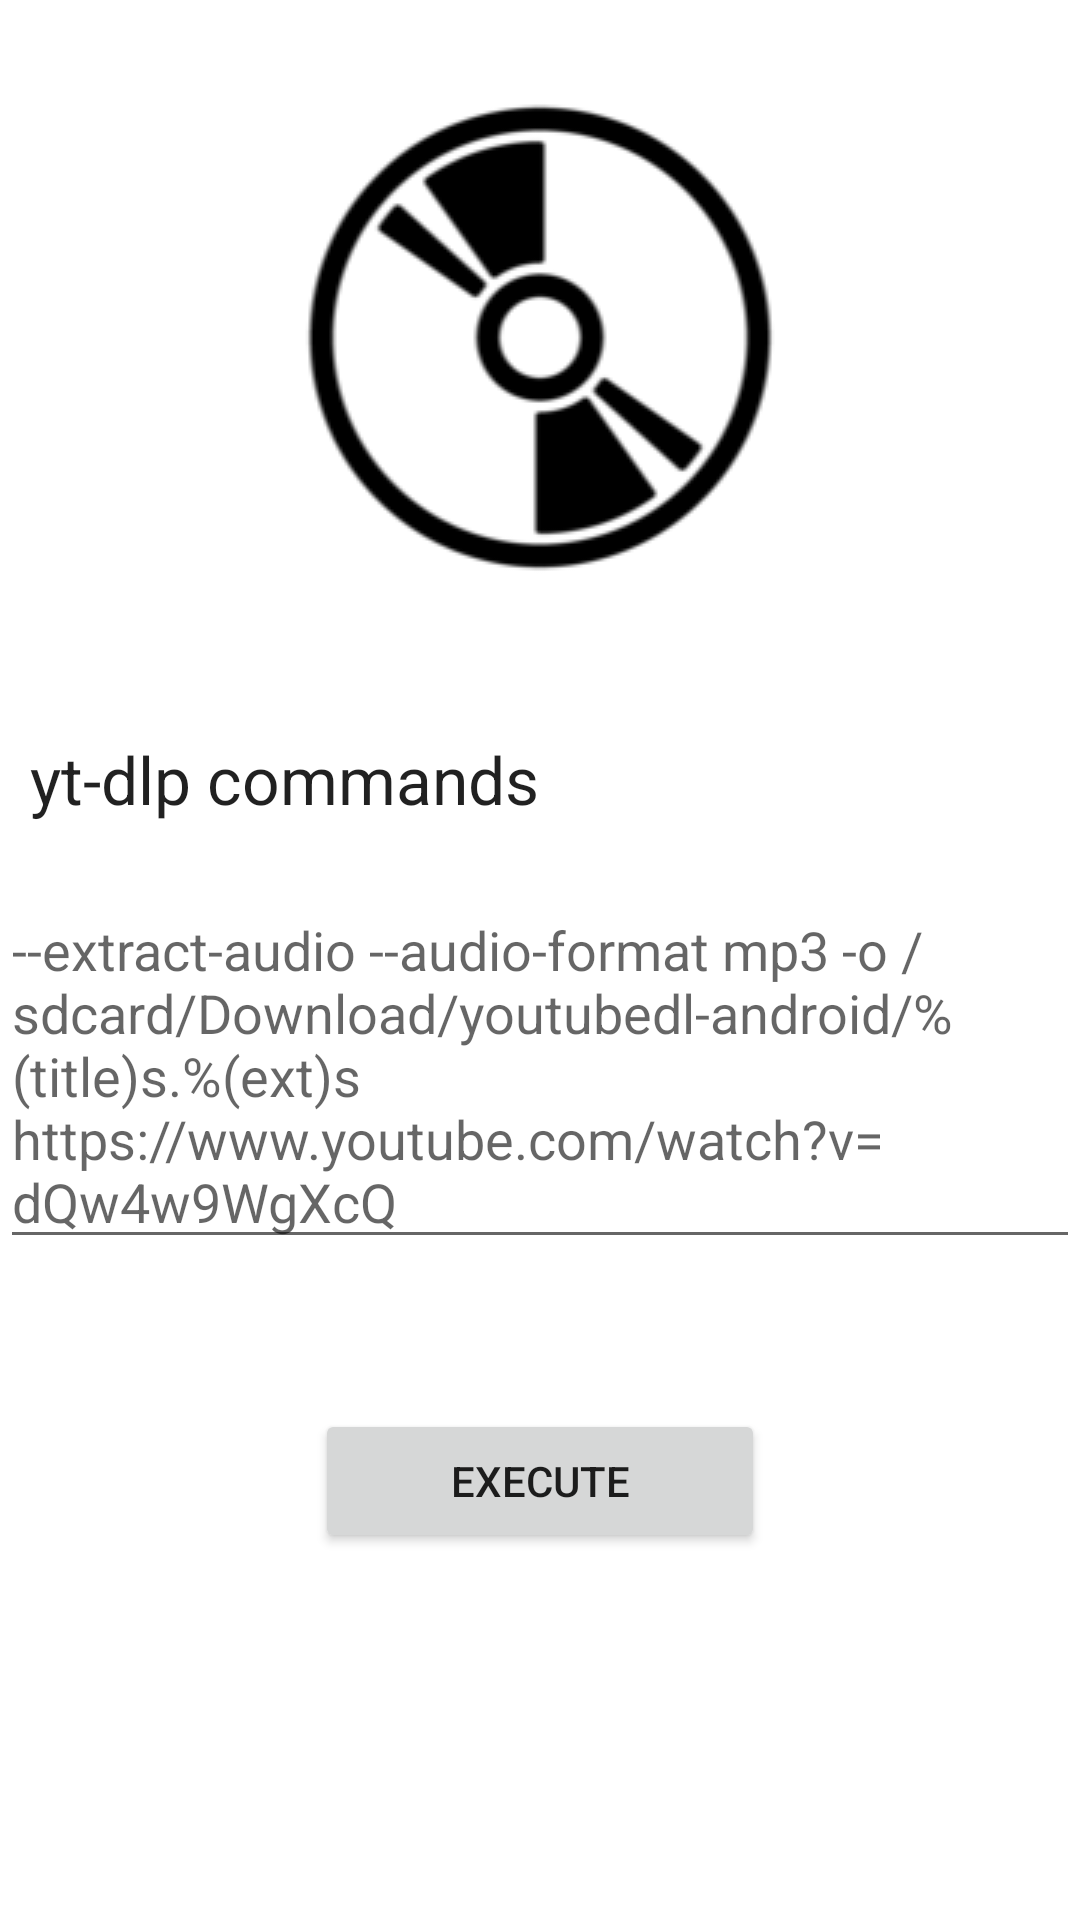

Reconstruct the res/layout file that produces this screen, plus the resources it refers to.
<!-- AndroidManifest.xml: application theme AppTheme -->
<!-- res/layout/fragment_youtube_dl.xml -->
<?xml version="1.0" encoding="utf-8"?>
<androidx.constraintlayout.motion.widget.MotionLayout xmlns:android="http://schemas.android.com/apk/res/android"
    xmlns:app="http://schemas.android.com/apk/res-auto"
    xmlns:tools="http://schemas.android.com/tools"
    android:layout_width="match_parent"
    android:layout_height="match_parent"
    app:layoutDescription="@xml/collapsing_view"
    tools:context=".ui.MainActivity"
    tools:showPaths="true">


    <ImageView
        android:id="@+id/toolbar_image"
        android:layout_width="match_parent"
        android:layout_height="wrap_content"
        android:adjustViewBounds="true"
        android:background="@color/colorPrimary"
        android:contentDescription="@null"
        android:fitsSystemWindows="true"
        android:scaleType="center"
        android:src="@drawable/toolbar"
        app:layout_constraintEnd_toEndOf="parent"
        app:layout_constraintStart_toStartOf="parent"
        app:layout_constraintTop_toTopOf="parent" />

    <TextView
        android:id="@+id/start_tv"
        android:layout_width="match_parent"
        android:layout_height="wrap_content"
        android:layout_marginHorizontal="10dp"
        android:layout_marginTop="20dp"
        android:text="@string/youtubedl_commands"
        android:textAppearance="@style/TextAppearance.AppCompat.Large"
        app:layout_constraintTop_toBottomOf="@id/toolbar_image" />

    <RelativeLayout
        android:id="@+id/youtube_dl_rl"
        android:layout_width="match_parent"
        android:layout_height="wrap_content"
        app:layout_constraintTop_toBottomOf="@id/start_tv">

        <EditText
            android:id="@+id/command_et"
            android:layout_width="match_parent"
            android:layout_height="wrap_content"
            android:layout_marginTop="20dp"
            android:gravity="top"
            android:hint="@string/sample_command"
            android:importantForAutofill="no"
            android:inputType="textMultiLine" />

        <Button
            android:id="@+id/command_btn"
            android:layout_width="150dp"
            android:layout_height="wrap_content"
            android:layout_below="@id/command_et"
            android:layout_centerHorizontal="true"
            android:layout_marginTop="50dp"
            android:text="@string/execute" />
    </RelativeLayout>

</androidx.constraintlayout.motion.widget.MotionLayout>
<!-- resources referenced by this layout -->
<resources>
  <color name="colorPrimary">#4fc3f7</color>
  <!-- drawable toolbar: png bitmap (drawable, 7751 bytes) -->
  <string name="execute">execute</string>
  <string name="sample_command" translatable="false">--extract-audio --audio-format mp3 -o /sdcard/Download/youtubedl-android/%(title)s.%(ext)s https://www.youtube.com/watch?v=dQw4w9WgXcQ</string>
  <string name="youtubedl_commands">yt-dlp commands</string>
  <style name="AppTheme" parent="Theme.MaterialComponents.DayNight.NoActionBar">
          <item name="colorPrimary">@color/colorPrimary</item>
          <item name="colorPrimaryDark">@color/colorPrimaryDark</item>
          <item name="colorAccent">@color/colorAccent</item>
      </style>
  <color name="colorPrimaryDark">#0093c4</color>
  <color name="colorAccent">#ce93d8</color>
</resources>
